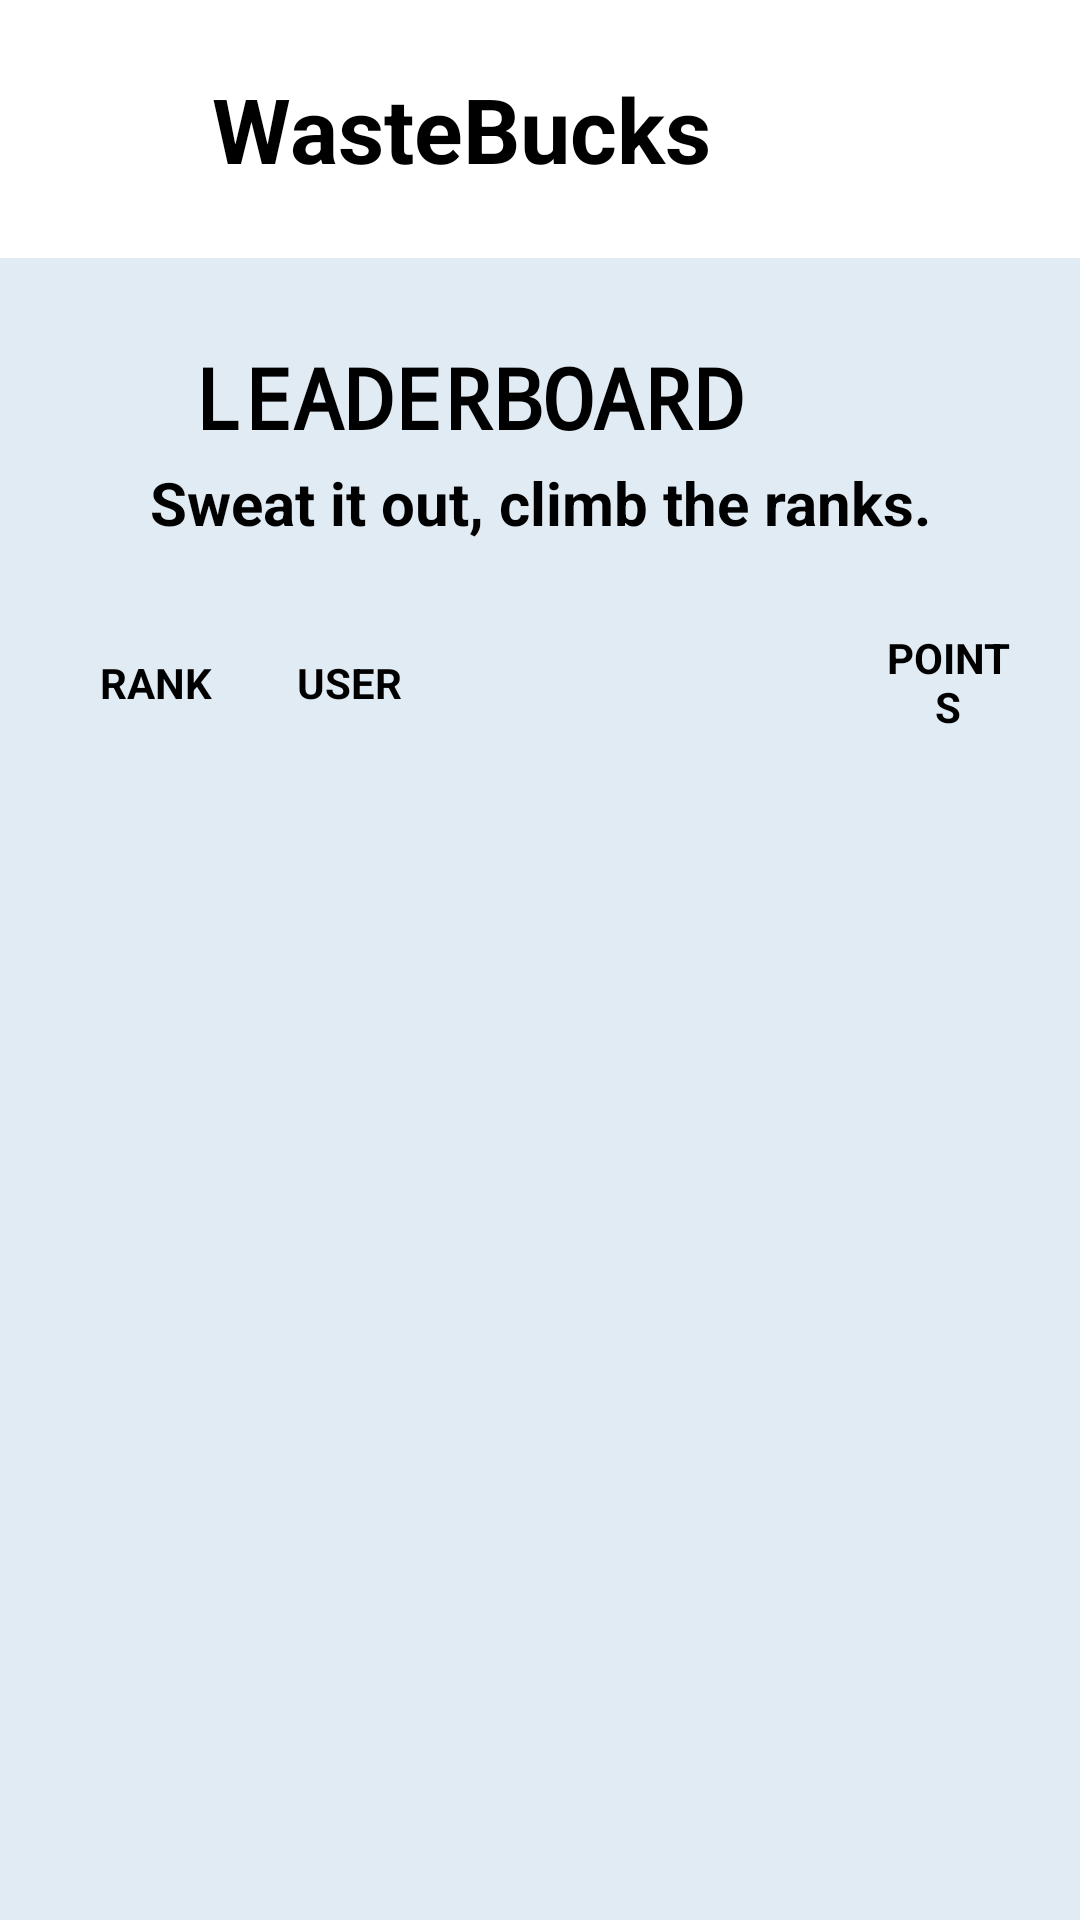

The Android layout XML behind this screen, and the referenced resources:
<!-- AndroidManifest.xml: application theme Theme.WasteBucks -->
<!-- res/layout/activity_leaderboard.xml -->
<?xml version="1.0" encoding="utf-8"?>
<androidx.constraintlayout.widget.ConstraintLayout xmlns:android="http://schemas.android.com/apk/res/android"
    xmlns:app="http://schemas.android.com/apk/res-auto"
    xmlns:tools="http://schemas.android.com/tools"
    android:layout_width="match_parent"
    android:layout_height="match_parent"
    android:background="#E1EBF4"
    android:textAlignment="center">

    <androidx.constraintlayout.widget.ConstraintLayout
        android:layout_width="match_parent"
        android:layout_height="match_parent"
        app:layout_constraintEnd_toEndOf="parent"
        tools:layout_editor_absoluteY="-30dp">


        <LinearLayout
            android:id="@+id/linearLayout5"
            android:layout_width="match_parent"
            android:layout_height="63dp"
            android:orientation="horizontal"
            app:layout_constraintBottom_toBottomOf="parent"
            app:layout_constraintEnd_toEndOf="parent"
            app:layout_constraintHorizontal_bias="0.0"
            app:layout_constraintStart_toStartOf="parent"
            app:layout_constraintTop_toBottomOf="@+id/linearLayout4"
            app:layout_constraintVertical_bias="0.0">

            <TextView
                android:id="@+id/textView8"
                android:layout_width="63dp"
                android:layout_height="match_parent"
                android:layout_marginStart="20dp"
                android:layout_weight="1"
                android:gravity="center_vertical"
                android:text="RANK"
                android:textAlignment="center"
                android:textColor="#000000"
                android:textStyle="bold"
                tools:ignore="RtlCompat" />

            <TextView
                android:id="@+id/textView9"
                android:layout_width="175dp"
                android:layout_height="match_parent"
                android:layout_weight="31"
                android:gravity="center_vertical"
                android:paddingStart="15dp"
                android:text="USER"
                android:textAlignment="textStart"
                android:textColor="#000000"
                android:textStyle="bold"
                tools:ignore="RtlCompat" />

            <TextView
                android:id="@+id/textView10"
                android:layout_width="40dp"
                android:layout_height="match_parent"
                android:layout_marginEnd="20dp"
                android:layout_weight="7"
                android:gravity="center_vertical"
                android:text="POINTS"
                android:textAlignment="center"
                android:textColor="#000000"
                android:textStyle="bold"
                tools:ignore="RtlCompat" />
        </LinearLayout>

        <TextView
            android:id="@+id/textView2"
            android:layout_width="413dp"
            android:layout_height="86dp"
            android:background="@color/white"
            android:gravity="center"
            android:text="@string/app_name"
            android:textColor="@color/black"
            android:textSize="30sp"
            android:textStyle="bold"
            app:layout_constraintBottom_toBottomOf="parent"
            app:layout_constraintEnd_toEndOf="parent"
            app:layout_constraintHorizontal_bias="1.0"
            app:layout_constraintStart_toStartOf="parent"
            app:layout_constraintTop_toTopOf="parent"
            app:layout_constraintVertical_bias="0.0" />

        <LinearLayout
            android:id="@+id/linearLayout4"
            android:layout_width="408dp"
            android:layout_height="110dp"
            android:orientation="vertical"
            android:textAlignment="center"
            app:layout_constraintBottom_toBottomOf="parent"
            app:layout_constraintEnd_toEndOf="parent"
            app:layout_constraintHorizontal_bias="1.0"
            app:layout_constraintStart_toStartOf="parent"
            app:layout_constraintTop_toBottomOf="@+id/textView2"
            app:layout_constraintVertical_bias="0.0">

        </LinearLayout>

        <TextView
            android:id="@+id/textView4"
            android:layout_width="301dp"
            android:layout_height="55dp"
            android:fontFamily="monospace"
            android:text="@string/leaderboard_heading"
            android:textAlignment="center"
            android:textColor="#000000"
            android:textSize="28sp"
            android:textStyle="bold"
            app:layout_constraintBottom_toBottomOf="@+id/linearLayout4"
            app:layout_constraintEnd_toEndOf="@+id/linearLayout4"
            app:layout_constraintStart_toStartOf="@+id/linearLayout4"
            app:layout_constraintTop_toBottomOf="@+id/textView2" />

        <TextView
            android:id="@+id/textView5"
            android:layout_width="320dp"
            android:layout_height="57dp"
            android:text="@string/leaderboard_str"
            android:textAlignment="center"
            android:textColor="#000000"
            android:textSize="20sp"
            android:textStyle="bold"
            app:layout_constraintBottom_toBottomOf="@+id/linearLayout4"
            app:layout_constraintEnd_toEndOf="parent"
            app:layout_constraintStart_toStartOf="parent"
            app:layout_constraintTop_toBottomOf="@+id/textView4" />


        <androidx.recyclerview.widget.RecyclerView
            android:id="@+id/leaderboard_recycle"
            android:layout_width="match_parent"
            android:layout_height="0dp"
            android:scrollbars="vertical"
            app:layout_constraintBottom_toBottomOf="parent"
            app:layout_constraintEnd_toEndOf="parent"
            app:layout_constraintStart_toStartOf="parent"
            app:layout_constraintTop_toBottomOf="@+id/linearLayout5"
            app:layout_constraintVertical_bias="0.0" />

    </androidx.constraintlayout.widget.ConstraintLayout>

</androidx.constraintlayout.widget.ConstraintLayout>
<!-- resources referenced by this layout -->
<resources>
  <color name="black">#FF000000</color>
  <color name="white">#FFFFFFFF</color>
  <string name="app_name">WasteBucks</string>
  <string name="leaderboard_heading">LEADERBOARD</string>
  <string name="leaderboard_str">Sweat it out, climb the ranks.</string>
  <style name="Theme.WasteBucks" parent="Theme.MaterialComponents.DayNight.DarkActionBar">
          
          <item name="colorPrimary">@color/next_btn</item>
          <item name="colorPrimaryVariant">@color/purple_700</item>
          <item name="colorOnPrimary">@color/white</item>
          
          <item name="colorSecondary">@color/teal_200</item>
          <item name="colorSecondaryVariant">@color/teal_700</item>
          <item name="colorOnSecondary">@color/black</item>
          
          <item name="android:statusBarColor">#E1EBF4</item>
          
      </style>
  <color name="next_btn">#42ABA4</color>
  <color name="purple_700">#FF3700B3</color>
  <color name="teal_200">#FF03DAC5</color>
  <color name="teal_700">#FF018786</color>
</resources>
